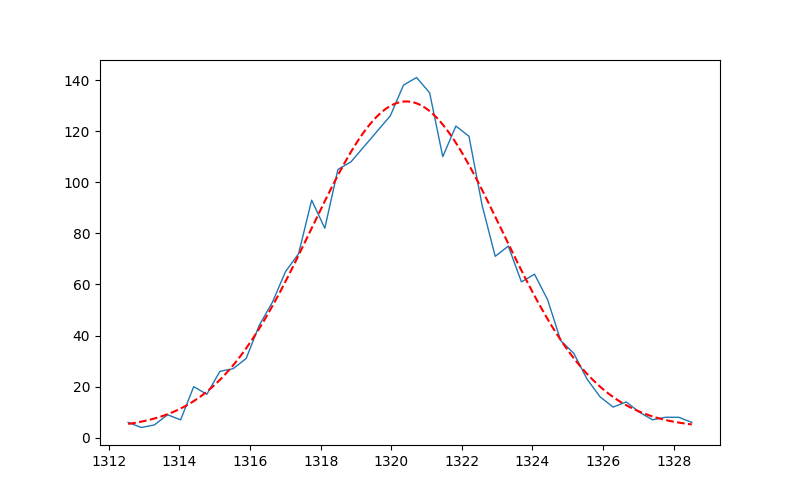

Data behind this chart, as committed beside it:
parameter, value
mu, 1320
sigma, 2.705
fwhm, 5.565
res_%, 0.4215
height, 128
xmin, 1313
xmax, 1329
